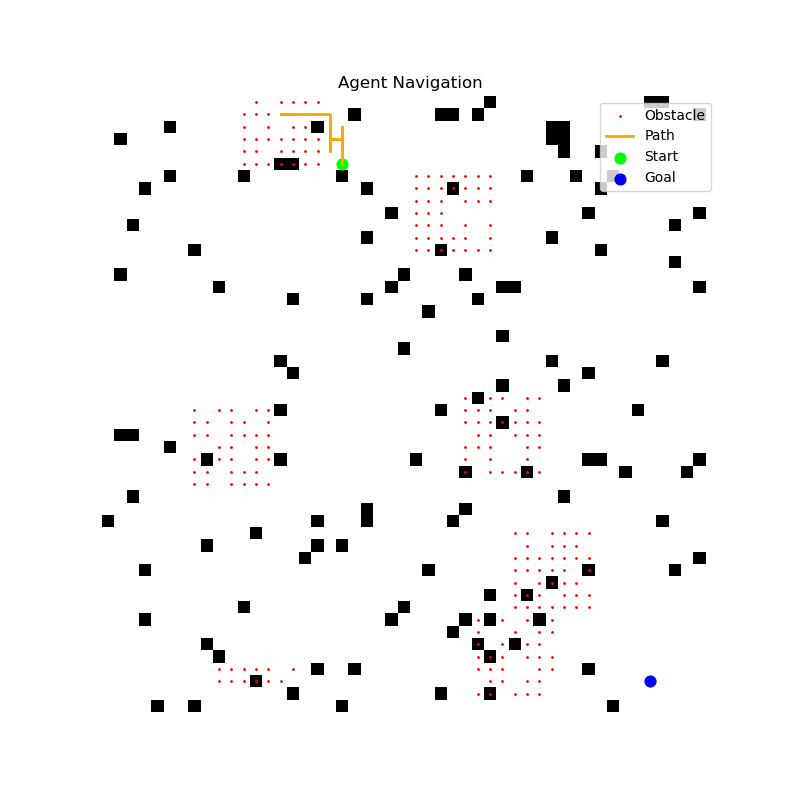

The data file committed next to this chart (first rows):
x, y
5, 19
4, 19
3, 19
3, 18
3, 19
3, 18
3, 19
3, 18
3, 19
3, 18
3, 19
4, 19
3, 19
3, 18
3, 19
3, 18
3, 19
3, 18
3, 19
3, 18
3, 19
3, 18
3, 19
3, 18
3, 19
3, 18
3, 19
3, 18
3, 19
3, 18
3, 19
3, 18
3, 19
3, 18
3, 19
4, 19
3, 19
4, 19
3, 19
4, 19
3, 19
4, 19
3, 19
3, 18
3, 19
3, 18
3, 19
3, 18
3, 19
3, 18
3, 19
3, 18
3, 19
3, 18
3, 19
3, 18
3, 19
3, 18
3, 19
3, 18
... 67 more rows
